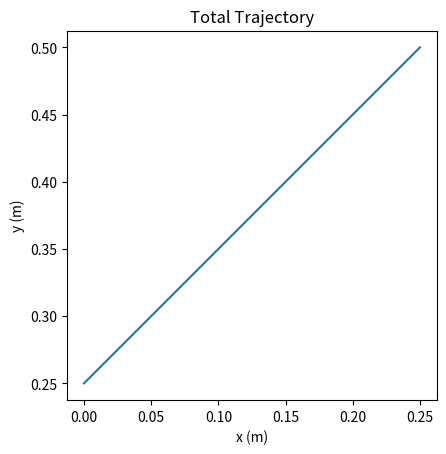
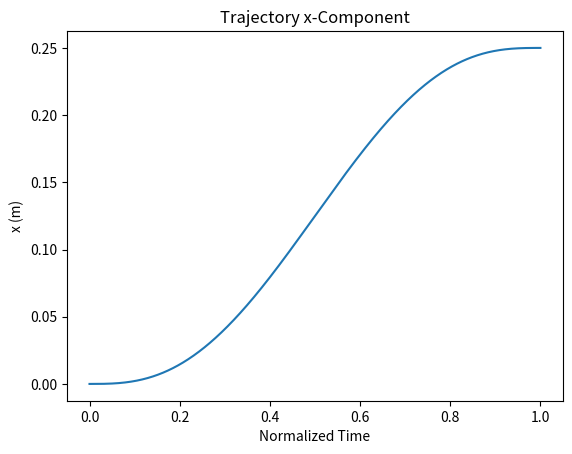
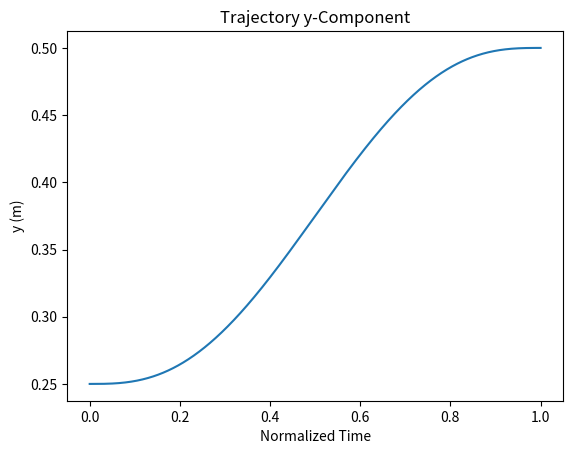
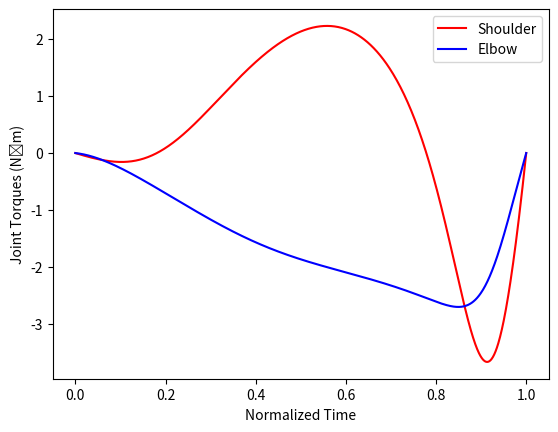
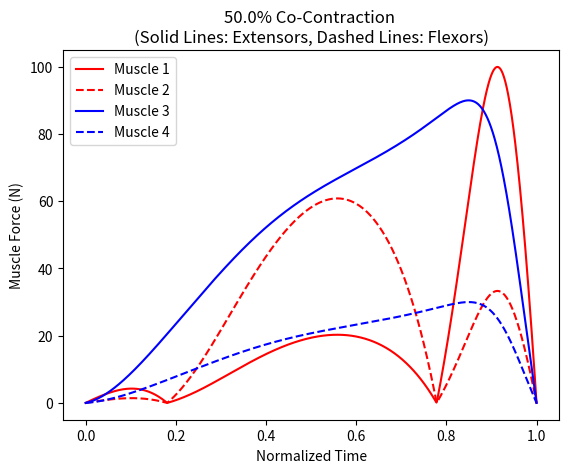

Write Python code to recreate these figures, in order.
def statusbar(i,N,**kwargs):
	"""
	i is the current iteration (must be an int) and N is the length of
	the range (must be an int). i must also be in [0,N).

	~~~~~~~~~~~~~~
	**kwargs
	~~~~~~~~~~~~~~

	StartTime should equal time.time() and should be defined before your
	loop to ensure that you get an accurate representation of elapsed time.

	Title should be a str that will be displayed before the statusbar. Title
	should be no longer than 25 characters.

	~~~~~~~~~~~~~~

	NOTE: you should place a print('\n') after the loop to ensure you
	begin printing on the next line.

	"""
	import time
	from scipy import interpolate
	StartTime = kwargs.get("StartTime",False)
	Title = kwargs.get("Title",'')
	global time_array
	global TimeLeft
	assert type(i)==int, "i must be an int"
	assert type(N)==int, "N must be an int"
	assert N>i, "N must be greater than i"
	assert N>0, "N must be a positive integer"
	assert i>=0, "i must not be negative (can be zero)"
	assert type(Title) == str, "Title should be a string"
	assert len(Title) <= 22, "Title should be less than 25 characters"
	if Title != '': Title = ' '*(22-len(Title)) + Title + ': '
	statusbar = Title +'[' + '\u25a0'*int((i+1)/(N/50)) + '\u25a1'*(50-int((i+1)/(N/50))) + '] '
	if StartTime != False:
		if i==0:
			time_array = []
			TimeLeft = '--'
		elif i==int(0.02*N):
			time_array.append(time.time()-StartTime)
			TimeLeft = '{0:1.1f}'.format(time_array[-1]*(N/(i+1)))
		elif i%int(0.02*N)==0:
			time_array.append(time.time()-StartTime)
			TimeLeft = '{0:1.1f}'.format(float(interpolate.interp1d(np.arange(len(time_array)),time_array,fill_value='extrapolate')(49)))
		print(statusbar + '{0:1.1f}'.format((i+1)/N*100) + '% complete, ' + '{0:1.1f}'.format(time.time() - StartTime) \
			+ 'sec, (est. ' + TimeLeft,' sec left)		\r', end='')
	else:
		print(statusbar + '{0:1.1f}'.format((i+1)/N*100) + '% complete           \r',end = '')
def set_link_lengths(New_L1=0.256,New_L2=0.315,EOM = "Uno"):
    """
    Changes the values of the link lengths. New_L1 and New_L2 must be numbers.
    """
    assert type(New_L1) == int or type(New_L1)==float, "New_L1 must be a number."
    assert type(New_L2) == int or type(New_L2)==float, "New_L2 must be a number."
    assert EOM in ["Uno","Zadravec"], "EOM can be either 'Uno' or 'Zadravec'"
    global L1, L2
    if New_L1 != 0.256 or New_L2 != 0.315:
        L1 = New_L1
        L2 = New_L2
    elif EOM == "Uno":
        L1 = 0.256
        L2 = 0.315
    else: # EOM = "Zadravec"
        L1 = 0.298
        L2 = 0.419
def test_global_link_lengths():
    print('L1 = ' + str(L1))
    print('L2 = ' + str(L2))
def create_angle_lists():
    global A1,A2,Ȧ1,Ȧ2,Ä1,Ä2
    A1,A2=[],[]
    Ȧ1,Ȧ2=[],[]
    Ä1,Ä2=[],[]
def inverse_kinematics(X):
    """
    Takes in either a (2,) or (2,1) list/array with values for x and y (endpoint) and updates the lists A1 and A2 with the current angles (in radians) from the inverse kinematics.
    """
    import numpy as np
    from math import acos, sin, cos, atan, atan2
    from numpy import pi
    assert len(X)==2, "X must be either a (2,) or (2,1) list/array"
    x,y = X
    if np.shape(X) == (2,1): x,y = x[0],y[0]
    # x² + y² > (L₁+L₂)² = L₁² + 2L₁L₂ + L₂² > L₁² + L₂²
    # x² + y² - L₁² - L₂² > 0
    # a₂ = cos⁻¹((x² + y² - L₁² - L₂²)/2L₁L₂) ∊ (0,π/2)
    a2 = acos((x**2 + y**2 - L1**2 - L2**2)/(2*L1*L2))
    a1 = atan2(y,x) - atan2(L2*sin(a2),(L1+L2*cos(a2)))
    global A1,A2
    A1.append(a1)
    A2.append(a2)
def find_X_values(t,Xi,Xf):
    """
    This takes t (a numpy.ndarray of normalized time ∈ [0,1]) and either a (2,) or (2,1) list/array with values for both initial and final x and y (endpoint). To avoid singularities, ||X[i]|| cannot be greater than L1 + L2.
    """
    import numpy as np
    assert len(Xf)==2, "Xf must be either a (2,) or (2,1) list/array"
    assert len(Xi)==2, "Xi must be either a (2,) or (2,1) list/array"
    xi,yi = Xi
    xf,yf = Xf
    if np.shape(Xi) == (2,1): xi,yi = xi[0],yi[0]
    if np.shape(Xf) == (2,1): xf,yf = xf[0],yf[0]
    x = xi + (xf-xi)*(10*t**3 - 15*t**4 + 6*t**5)
    y = yi + (yf-yi)*(10*t**3 - 15*t**4 + 6*t**5)
    X = np.array(np.concatenate(([x],[y]),axis=0))
    assert (sum(X**2)**0.5<L1+L2).all(), "Trajectory creates singularities."
    return(X)
def find_Ẋ_values(t,Xi,Xf):
    """
    This takes t (a numpy.ndarray of normalized time ∈ [0,1]) and either a (2,) or (2,1) list/array with values for both initial and final x and y (endpoint). To avoid singularities, ||X[i]|| cannot be greater than L1 + L2.
    """
    import numpy as np
    assert len(Xi)==2, "Xi must be either a (2,) or (2,1) list/array"
    assert len(Xf)==2, "Xf must be either a (2,) or (2,1) list/array"
    xi,yi = Xi
    xf,yf = Xf
    if np.shape(Xi) == (2,1): xi,yi = xi[0],yi[0]
    if np.shape(Xf) == (2,1): xf,yf = xf[0],yf[0]
    ẋ = (xf-xi)*(30*t**2 - 60*t**3 + 30*t**4)
    ẏ = (yf-yi)*(30*t**2 - 60*t**3 + 30*t**4)
    Ẋ = np.array(np.concatenate(([ẋ],[ẏ]),axis=0))
    return(Ẋ)
def find_Ẍ_values(t,Xi,Xf):
    """
    This takes t (a numpy.ndarray of normalized time ∈ [0,1]) and either a (2,) or (2,1) list/array with values for both initial and final x and y (endpoint).
    """
    import numpy as np
    assert len(Xi)==2, "Xi must be either a (2,) or (2,1) list/array"
    assert len(Xf)==2, "Xf must be either a (2,) or (2,1) list/array"
    xi,yi = Xi
    xf,yf = Xf
    if np.shape(Xi) == (2,1): xi,yi = xi[0],yi[0]
    if np.shape(Xf) == (2,1): xf,yf = xf[0],yf[0]
    ẍ = (xf-xi)*(60*t - 180*t**2 + 120*t**3)
    ÿ = (yf-yi)*(60*t - 180*t**2 + 120*t**3)
    Ẍ = np.array(np.concatenate(([ẍ],[ÿ]),axis=0))
    return(Ẍ)
def return_X_values(t,Xi,Xf):
    X = find_X_values(t,Xi,Xf)
    Ẋ = find_Ẋ_values(t,Xi,Xf)
    Ẍ = find_Ẍ_values(t,Xi,Xf)
    return(X,Ẋ,Ẍ)
def jacobian():
	import numpy as np
	from math import cos, sin
	J = np.matrix([[-L1*sin(A1[-1])-L2*sin(A1[-1]+A2[-1]),-L2*sin(A1[-1]+A2[-1])],\
				[L1*cos(A1[-1])+L2*cos(A1[-1]+A2[-1]),L2*cos(A1[-1]+A2[-1])]])
	return(J)
def update_angular_velocity(Ẋ):
    import numpy as np
    J = jacobian()
    Ȧ = J**(-1)*np.array([Ẋ]).T
    global Ȧ1,Ȧ2
    Ȧ1.append(Ȧ[0,0])
    Ȧ2.append(Ȧ[1,0])
def update_angular_acceleration(Ẋ,Ẍ):
    from math import cos,sin
    import numpy as np
    assert len(Ẋ)==2, "Ẋ must be either a (2,) or (2,1) list/array"
    assert len(Ẍ)==2, "Ẍ must be either a (2,) or (2,1) list/array"
    ẋ,ẏ = Ẋ
    ẍ,ÿ = Ẍ
    if np.shape(Ẋ) == (2,1): ẋ,ẏ = ẋ[0],ẏ[0]
    if np.shape(Ẍ) == (2,1): ẍ,ÿ = ẍ[0],ÿ[0]
    a1,a2 = A1[-1],A2[-1]
    ȧ1,ȧ2 = Ȧ1[-1],Ȧ2[-1]
    ä1 = ( ( (ȧ1+ȧ2)*(ẏ*cos(a1+a2)-ẋ*sin(a1+a2)) \
            + ẍ*cos(a1+a2) \
            + ÿ*sin(a1+a2) ) * L1*sin(a2) \
            - \
            (ẋ*cos(a1+a2) + ẏ*sin(a1+a2)) * L1*cos(a2)*ȧ2 ) \
            / ((L1*sin(a2))**2)
    ä2 = ( ( \
            ((ȧ1+ȧ2)*L2*sin(a1+a2) + ȧ1*L1*sin(a1))*ẋ \
            + (-L2*cos(a1+a2) - L1*cos(a1))*ẍ \
            + (-(ȧ1+ȧ2)*L2*cos(a1+a2) - ȧ1*L1*cos(a1))*ẏ \
            + (-L2*sin(a1+a2)-L1*sin(a1))*ÿ ) \
            * (L1*L2*sin(a2)) \
            - \
            ( (-L2*cos(a1+a2) - L1*cos(a1))*ẋ \
            + (-L2*sin(a1+a2) - L1*sin(a1))*ẏ ) * (L1*L2*cos(a2)*ȧ2) \
            ) \
            / (L1*L2*sin(a2)**2)
    global Ä1,Ä2
    Ä1.append(ä1)
    Ä2.append(ä2)
def update_angle_lists(X,Ẋ,Ẍ):
    import numpy as np
    for i in range(np.shape(X)[1]):
        inverse_kinematics(X[:,i])
        update_angular_velocity(Ẋ[:,i])
        update_angular_acceleration(Ẋ[:,i],Ẍ[:,i])
def reaching_task(dt = 0.001, Xi = [0,0.25], Xf = [0.25,0.50]):
    import numpy as np
    set_link_lengths()
    create_angle_lists()
    t = np.arange(0,1+dt,dt)
    X,Ẋ,Ẍ = return_X_values(t,Xi,Xf)
    update_angle_lists(X,Ẋ,Ẍ)
def plot_resulting_kinematics():
    import matplotlib.pyplot as plt
    import numpy as np
    from math import cos,sin

    dt = 1/(len(A1)-1)
    t = np.arange(0,1+dt,dt)
    x = np.array([L1*cos(A1[i])+L2*cos(A1[i]+A2[i]) for i in range(len(A1))])
    y = np.array([L1*sin(A1[i])+L2*sin(A1[i]+A2[i]) for i in range(len(A1))])

    plt.figure()
    plt.plot(x,y)
    ax1 = plt.gca()
    ax1.set_aspect('equal')
    ax1.set_title("Total Trajectory")
    ax1.set_xlabel('x (m)')
    ax1.set_ylabel('y (m)')
    ax1.set_ylim(ymin=min(y)-abs(0.05*(max(y)-min(y))),ymax=max(y)+abs(0.05*(max(y)-min(y))))
    ax1.set_xlim(xmin=min(x)-abs(0.05*(max(x)-min(x))),xmax=max(x)+abs(0.05*(max(x)-min(x))))

    plt.figure()
    plt.plot(t,x)
    ax2 = plt.gca()
    ax2.set_title("Trajectory x-Component")
    ax2.set_xlabel('Normalized Time')
    ax2.set_ylabel('x (m)')

    plt.figure()
    plt.plot(t,y)
    ax3 = plt.gca()
    ax3.set_title("Trajectory y-Component")
    ax3.set_xlabel('Normalized Time')
    ax3.set_ylabel('y (m)')

    # plt.show()
def calculate_torque(EOM="Uno"):
    from math import cos,sin
    import numpy as np
    assert EOM in ["Uno","Zadravec"], "EOM can be either 'Uno' or 'Zadravec'"
    if EOM == "Uno": # Uno et al. Biological Cybernetics (1989)
        m1,m2 = 1.02,1.16 # kg
        c1,c2 = 0.104,0.165 # m
        I1,I2 = 0.0167,0.0474 # kg⋅m²
        b11,b12,b21,b22 = 0.8,0,0,0.8
        α = I1 + I2 + m2*(L1**2)
        β = m2*L1*c2
        δ = I2
    else: # Zadravec, Biocybernetics and Biomedical Engineering (2013)
        m1,m2 = 2.089,1.912 # kg
        c1,c2 = 0.152,0.181 # m
        I1,I2 = 0.0159,0.0257 # kg⋅m²
        b11,b12,b21,b22 = 0.74,0.10,0.10,0.82
        α = I1 + I2 + m1*(c1**2) + m2*(L1**2 + c2**2)
        β = m2*L1*c2
        δ = I2 + m2*(c2**2)
    C = lambda a1,a2,ȧ1,ȧ2: \
            np.matrix([ [-β*ȧ2*sin(a2),     -β*(ȧ1 + ȧ2)*sin(a2)],
                        [β*ȧ1*sin(a2),      0]]) # kg⋅m² (N⋅m⋅s²)
    M = lambda a1,a2: \
            np.matrix([ [α + 2*β*cos(a2),   δ + β*cos(a2)],
                        [δ + β*cos(a2),     δ]]) # kg⋅m² (N⋅m⋅s²)
    B = np.matrix([ [b11, b12],\
                    [b21, b22]]) # kg⋅m²/s (N⋅m⋅s)
    global τ1,τ2
    τ1,τ2 = [],[]
    for i in range(len(A1)):
        Ȧ = np.matrix([[Ȧ1[i]],[Ȧ2[i]]])
        Ä = np.matrix([[Ä1[i]],[Ä2[i]]])
        τ = M(A1[i],A2[i])*Ä + C(A1[i],A2[i],Ȧ1[i],A2[i])*Ȧ + B*Ȧ
        τ1.append(τ[0,0])
        τ2.append(τ[1,0])
def plot_resulting_torques():
    import matplotlib.pyplot as plt
    import numpy as np
    from math import cos,sin

    dt = 1/(len(A1)-1)
    t = np.arange(0,1+dt,dt)
    plt.figure()
    plt.plot(t,τ1,'r',t,τ2,'b')
    ax=plt.gca()
    ax.set_xlabel('Normalized Time')
    ax.set_ylabel('Joint Torques (N⋅m)')
    ax.legend(['Shoulder','Elbow'])
    # plt.show()
def constant_moment_arm_matrix(R=None):
    import numpy as np
    if R!= None:
        assert np.shape(R)==(2,4),"R must be a (2,4) Moment Arm Matrix"
        # assert np.shape(R)==(2,6),"R must be a (2,6) Moment Arm Matrix"
        r11,r21 = R[0,0], R[1,0] # m
        r12,r22 = R[0,1], R[1,1] # m
        r13,r23 = R[0,2], R[1,2] # m
        r14,r24 = R[0,3], R[1,3] # m
        # r15,r25 = R[0,4], R[1,4] # m
        # r16,r26 = R[0,5], R[1,5] # m
    else:
        r11,r21 = -0.055, 0 # m
        r12,r22 = 0.055, 0 # m
        r13,r23 = 0, -0.045 # m
        r14,r24 = 0, 0.045 # m
        # r15,r25 = -0.055, -0.045 # m
        # r16,r26 = 0.055, 0.045 # m
    R = np.matrix([ [r11, r12, r13, r14],\
                    [r21, r22, r23, r24]])
    # R = np.matrix([ [r11, r12, r13, r14, r15, r16],\
    #                 [r21, r22, r23, r24, r25, r26]])
    return(R)
def A_eq_matrix():
    import numpy as np
    R = constant_moment_arm_matrix()
    A_eq = R
    return(A_eq)
def A_ub_matrix():
    import numpy as np
    global f1max,f2max,f3max,f4max
    f1max,f2max,f3max,f4max = 1500,1500,1500,1500
    global cc_level
    cc_level = 0.5 # cc_level ∊ [0,1]
    cc_ub = 1+cc_level
    cc_lb = 1-cc_level
    CC_lb = np.array([[((cc_lb/2)-1)/f1max, cc_lb/(2*f2max), 0, 0],\
                    [0, 0, ((cc_lb/2)-1)/f3max, cc_lb/(2*f4max)]])
    CC_ub = np.array([[-((cc_ub/2)-1)/f1max, -cc_ub/(2*f2max), 0, 0],\
                    [0, 0, -((cc_ub/2)-1)/f3max, -cc_ub/(2*f4max)]])
    I = np.identity(4)
    A_ub = np.concatenate((CC_lb,CC_ub,I,-I),axis=0)
    return(A_ub)
def b_eq_vector(τ1,τ2):
    import numpy as np
    b_eq = np.array([τ1,τ2])
    return(b_eq)
def b_ub_vector():
    import numpy as np
    b_ub = np.array([0,0,\
                    0,0,\
                    f1max,f2max,f3max,f4max,\
                    0,0,0,0])
    return(b_ub)
def optimize_muscle_forces():
    import numpy as np
    from scipy.optimize import linprog
    f1,f2,f3,f4=[],[],[],[]
    c = np.array([1,1,1,1])
    R = constant_moment_arm_matrix()
    A_ub = A_ub_matrix()
    b_ub = b_ub_vector()
    for i in range(len(τ1)):
        A_eq = A_eq_matrix()
        b_eq = b_eq_vector(τ1[i],τ2[i])
        F = linprog(c,A_ub=A_ub,b_ub=b_ub,A_eq=A_eq,b_eq=b_eq)
        f1.append(F['x'][0])
        f2.append(F['x'][1])
        f3.append(F['x'][2])
        f4.append(F['x'][3])
        statusbar(i,len(τ1),Title="Reaching Task")
    return(f1,f2,f3,f4)
def plot_muscle_forces(f1,f2,f3,f4):
    import numpy as np
    import matplotlib.pyplot as plt
    dt = 1/(len(f1)-1)
    t = np.arange(0,1+dt,dt)
    plt.figure()
    plt.plot(t,f1,'r',t,f2,'r--',t,f3,'b',t,f4,'b--')
    ax = plt.gca()
    ax.set_title(str(cc_level*100)+"% Co-Contraction \n(Solid Lines: Extensors, Dashed Lines: Flexors)")
    ax.set_xlabel('Normalized Time')
    ax.set_ylabel('Muscle Force (N)')
    ax.legend(["Muscle 1","Muscle 2", "Muscle 3", "Muscle 4"],loc="upper left",fancybox=True)
def show_plots():
    import matplotlib.pyplot as plt
    plt.show()
reaching_task()
calculate_torque(EOM="Zadravec")
f1,f2,f3,f4 = optimize_muscle_forces()
plot_resulting_kinematics()
plot_resulting_torques()
plot_muscle_forces(f1,f2,f3,f4)
show_plots()
